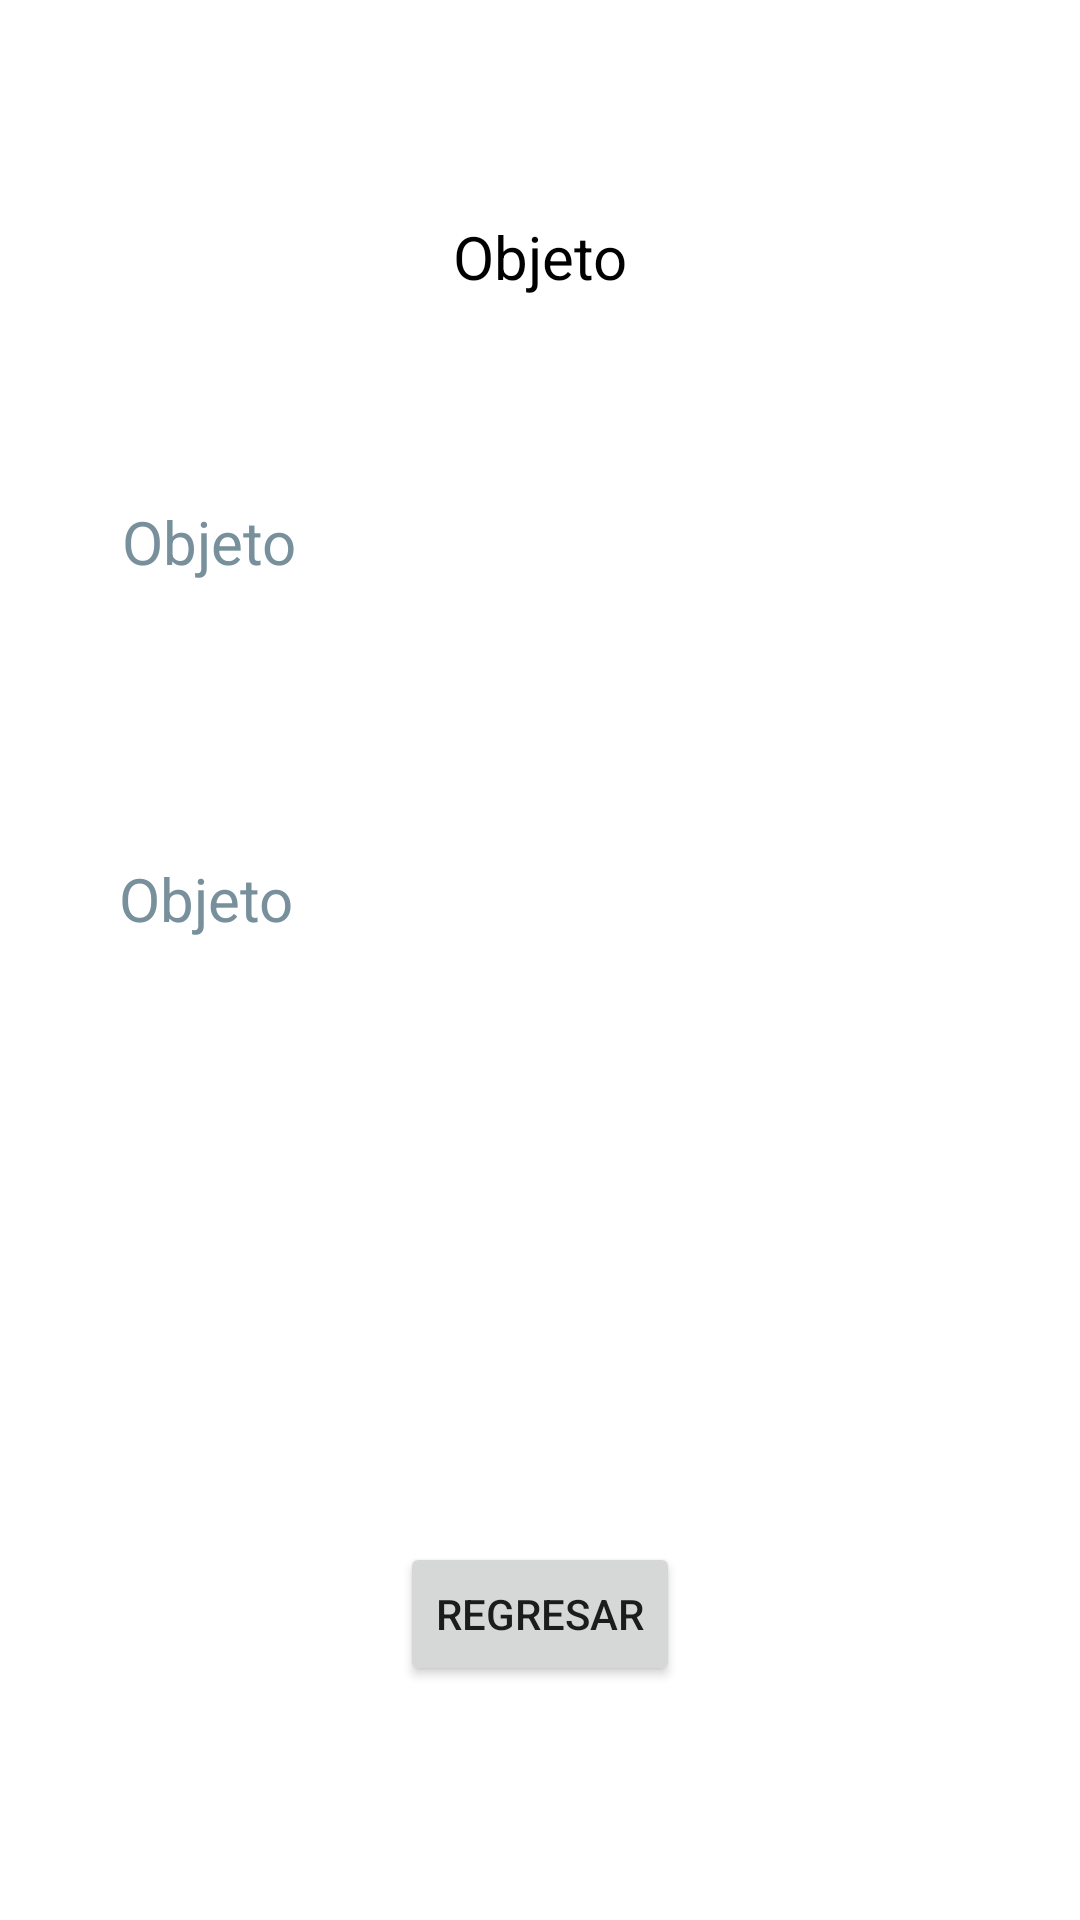

The Android layout XML behind this screen, and the referenced resources:
<!-- AndroidManifest.xml: application theme Theme.P77S2120222VBA -->
<!-- res/layout/activity_objeto.xml -->
<?xml version="1.0" encoding="utf-8"?>
<androidx.constraintlayout.widget.ConstraintLayout xmlns:android="http://schemas.android.com/apk/res/android"
    xmlns:app="http://schemas.android.com/apk/res-auto"
    xmlns:tools="http://schemas.android.com/tools"
    android:layout_width="match_parent"
    android:layout_height="match_parent"
    tools:context=".objeto">

    <TextView
        android:id="@+id/lbnombre"
        android:layout_width="279dp"
        android:layout_height="51dp"
        android:layout_marginTop="68dp"
        android:hint="@string/objeto"
        android:textColor="@color/black"
        android:textColorHint="#78909C"
        android:textSize="20sp"
        app:layout_constraintEnd_toEndOf="parent"
        app:layout_constraintStart_toStartOf="parent"
        app:layout_constraintTop_toBottomOf="@+id/textView3" />

    <Button
        android:id="@+id/btnregresa"
        android:layout_width="wrap_content"
        android:layout_height="wrap_content"
        android:layout_marginTop="176dp"
        android:text="@string/regresa"
        app:layout_constraintEnd_toEndOf="parent"
        app:layout_constraintStart_toStartOf="parent"
        app:layout_constraintTop_toBottomOf="@+id/lbedad" />

    <TextView
        android:id="@+id/lbedad"
        android:layout_width="283dp"
        android:layout_height="52dp"
        android:layout_marginTop="68dp"
        android:hint="@string/objeto"
        android:textColor="@color/black"
        android:textColorHint="#78909C"
        android:textSize="20sp"
        app:layout_constraintEnd_toEndOf="parent"
        app:layout_constraintHorizontal_bias="0.515"
        app:layout_constraintStart_toStartOf="parent"
        app:layout_constraintTop_toBottomOf="@+id/lbnombre" />

    <TextView
        android:id="@+id/textView3"
        android:layout_width="wrap_content"
        android:layout_height="wrap_content"
        android:layout_marginTop="72dp"
        android:text="@string/objeto"
        android:textColor="@color/black"
        android:textSize="20sp"
        app:layout_constraintEnd_toEndOf="parent"
        app:layout_constraintStart_toStartOf="parent"
        app:layout_constraintTop_toTopOf="parent" />
</androidx.constraintlayout.widget.ConstraintLayout>
<!-- resources referenced by this layout -->
<resources>
  <string name="objeto">Objeto</string>
  <string name="regresa">Regresar</string>
  <style name="Theme.P77S2120222VBA" parent="Theme.MaterialComponents.DayNight.DarkActionBar">
          
          <item name="colorPrimary">@color/purple_500</item>
          <item name="colorPrimaryVariant">@color/purple_700</item>
          <item name="colorOnPrimary">@color/white</item>
          
          <item name="colorSecondary">@color/teal_200</item>
          <item name="colorSecondaryVariant">@color/teal_700</item>
          <item name="colorOnSecondary">@color/black</item>
          
          <item name="android:statusBarColor" tools:targetApi="l">?attr/colorPrimaryVariant</item>
          
      </style>
  <!-- not gathered from this repository: default colours our renderer supplied (Android Studio template values) -->
  <color name="purple_500">#FF6200EE</color>
  <color name="purple_700">#FF3700B3</color>
  <color name="teal_200">#FF03DAC5</color>
  <color name="teal_700">#FF018786</color>
  <color name="black">#FF000000</color>
  <color name="white">#FFFFFFFF</color>
</resources>
